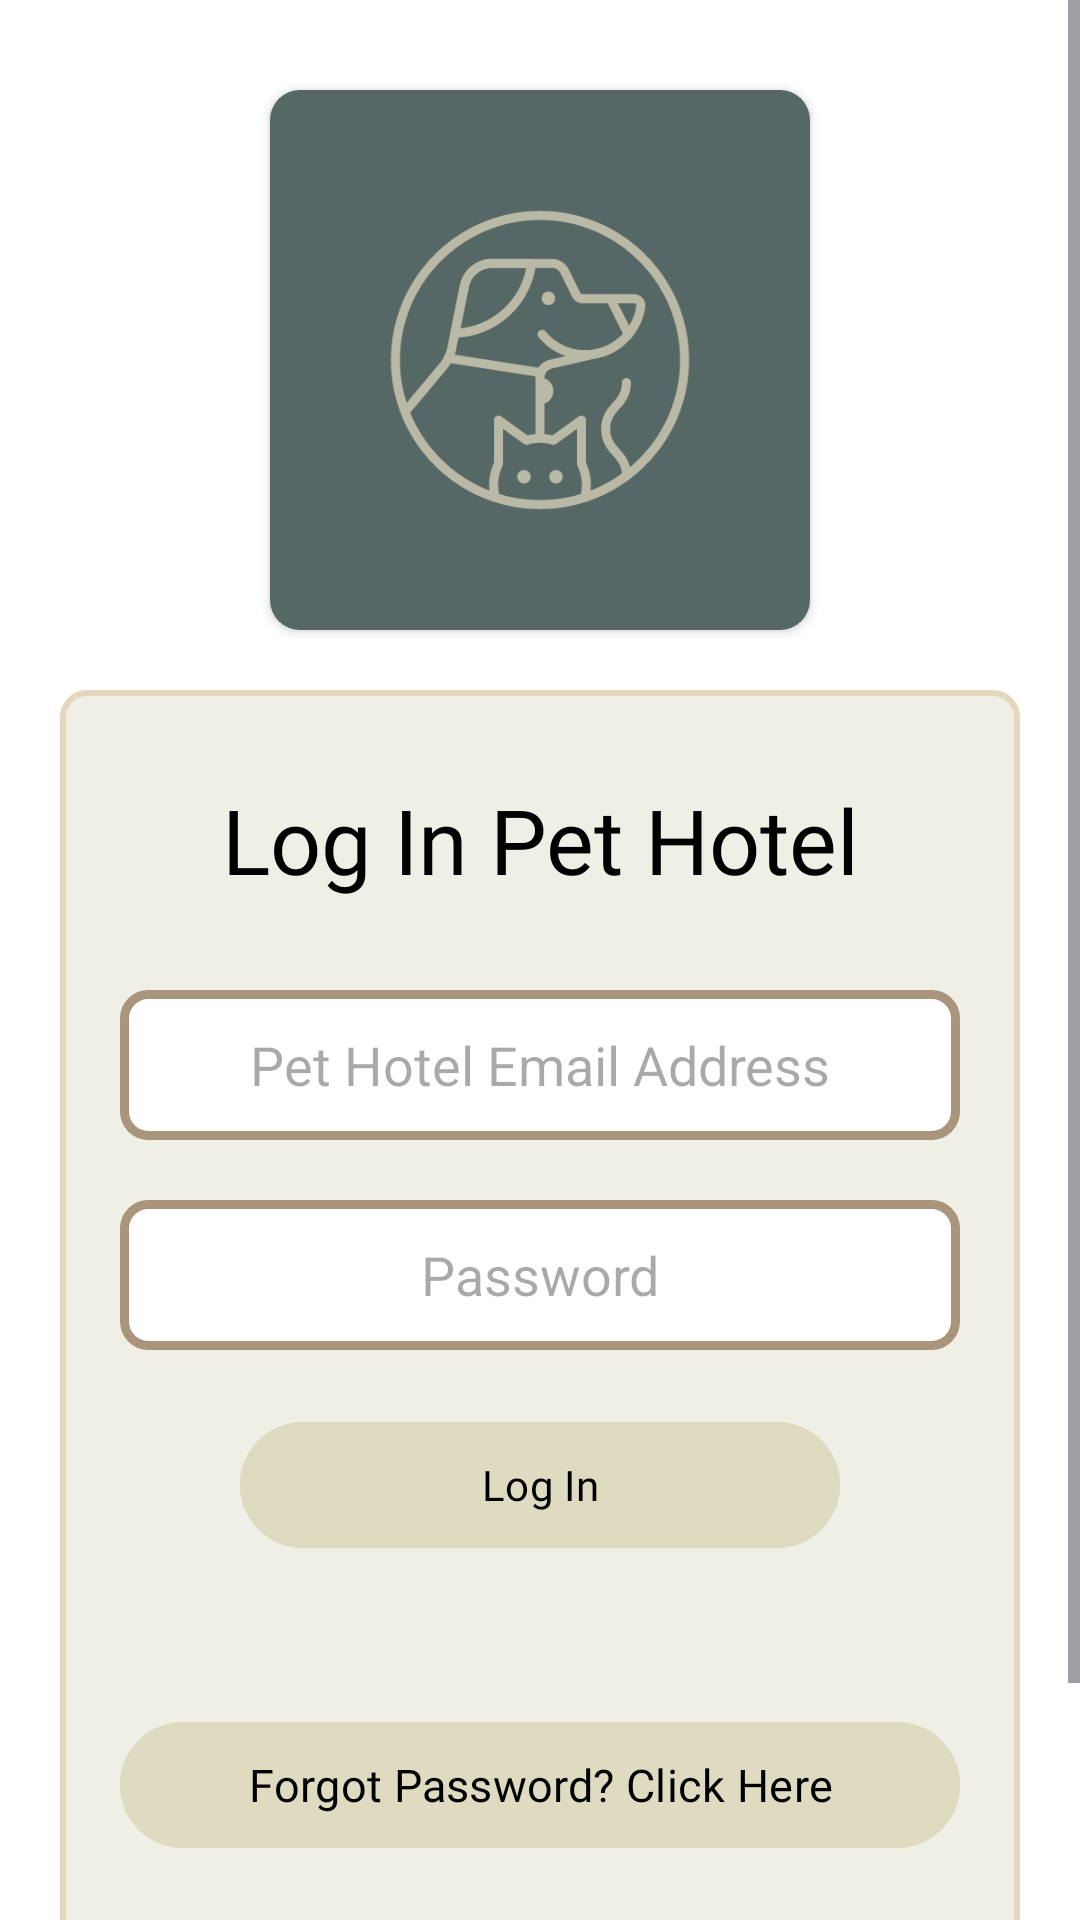

Produce the Android XML layout that renders to this screen, including the resource entries it uses.
<!-- AndroidManifest.xml: application theme Theme.UpOnPet -->
<!-- res/layout/activity_log_in_staff.xml -->
<?xml version="1.0" encoding="utf-8"?>
<LinearLayout xmlns:android="http://schemas.android.com/apk/res/android"
    xmlns:app="http://schemas.android.com/apk/res-auto"
    xmlns:tools="http://schemas.android.com/tools"
    android:layout_width="match_parent"
    android:layout_height="match_parent"
    android:background="@color/white"
    tools:context=".LogInActivityStaff">

    <ScrollView
        android:layout_width="match_parent"
        android:layout_height="match_parent">

        <LinearLayout
            android:layout_width="match_parent"
            android:layout_height="wrap_content"
            android:orientation="vertical"
            android:padding="20dp">

            <androidx.cardview.widget.CardView
                android:layout_width="180dp"
                android:layout_height="180dp"
                android:layout_gravity="center"
                android:layout_marginTop="10dp"
                android:layout_marginBottom="20dp"
                app:cardCornerRadius="10dp">

                <ImageView
                    android:layout_width="match_parent"
                    android:layout_height="match_parent"
                    android:src="@drawable/icon"
                    android:scaleType="centerCrop" />

            </androidx.cardview.widget.CardView>

            <LinearLayout
                android:layout_width="match_parent"
                android:layout_height="wrap_content"
                android:background="@drawable/rounded_box"
                android:orientation="vertical"
                android:padding="20dp">

                <TextView
                    android:id="@+id/text"
                    android:layout_width="match_parent"
                    android:layout_height="60dp"
                    android:layout_marginBottom="20dp"
                    android:gravity="center"
                    android:padding="8dp"
                    android:text="Log In Pet Hotel"
                    android:fontFamily="@font/opensans_semibold"
                    android:textColor="@color/black"
                    android:textSize="30sp" />

                <EditText
                    android:id="@+id/pethotelemail_login"
                    android:layout_width="match_parent"
                    android:layout_height="50dp"
                    android:layout_marginBottom="20dp"
                    android:background="@drawable/box_bg"
                    android:ems="10"
                    android:gravity="center"
                    android:hint="Pet Hotel Email Address"
                    android:inputType="text" />

                <EditText
                    android:id="@+id/passwordpethotel_login"
                    android:layout_width="match_parent"
                    android:layout_height="50dp"
                    android:layout_marginBottom="20dp"
                    android:background="@drawable/box_bg"
                    android:ems="10"
                    android:gravity="center"
                    android:hint="Password"
                    android:inputType="textPassword" />

                <Button
                    android:id="@+id/buttonLogInStaff"
                    android:layout_width="200dp"
                    android:layout_height="50dp"
                    android:layout_gravity="center"
                    android:textColor="@color/black"
                    android:fontFamily="@font/opensans_semibold"
                    android:layout_marginBottom="50dp"
                    android:backgroundTint="@color/greygreen"
                    android:onClick="login"
                    android:text="Log In" />

                <Button
                    android:id="@+id/buttonforgotpassword"
                    android:layout_width="match_parent"
                    android:layout_height="50dp"
                    android:layout_gravity="center"
                    android:backgroundTint="@color/greygreen"
                    android:fontFamily="@font/opensans_semibold"
                    android:text="Forgot Password? Click Here"
                    android:textColor="@color/black"
                    android:textSize="15sp" />

                <Button
                    android:id="@+id/bttntoSignUpPage"
                    android:layout_width="match_parent"
                    android:layout_height="50dp"
                    android:layout_gravity="center"
                    android:layout_marginTop="20dp"
                    android:backgroundTint="@color/greygreen"
                    android:fontFamily="@font/opensans_semibold"
                    android:onClick="gotoSignUpPage"
                    android:text="Do not Have an Account? Click Here"
                    android:textColor="@color/black"
                    android:textSize="15sp" />

            </LinearLayout>
        </LinearLayout>
    </ScrollView>

</LinearLayout>
<!-- resources referenced by this layout -->
<resources>
  <color name="black">#FF000000</color>
  <color name="greygreen">#dedbc1</color>
  <color name="white">#FFFFFFFF</color>
  <!-- drawable box_bg (drawable) -->
  <shape xmlns:android="http://schemas.android.com/apk/res/android">
      <solid android:color="#FFFFFF" /> 
      <corners android:radius="8dp" /> 
      <stroke
          android:width="3dp"
          android:color="@color/nude" /> 
  </shape>
  <!-- drawable icon: png bitmap (drawable, 59321 bytes) -->
  <!-- drawable rounded_box (drawable) -->
  <shape xmlns:tools="http://schemas.android.com/tools"
      xmlns:android="http://schemas.android.com/apk/res/android"
      tools:ignore="ExtraText">
      <solid android:color="@color/offwhite" /> 
      <corners android:radius="8dp" /> 
      <stroke
          android:color="@color/lightnude"
          android:width="2dp"> 
      </stroke>
  </shape>
  <style name="Theme.UpOnPet" parent="Base.Theme.UpOnPet" />
  <color name="nude">#a9957c</color>
  <color name="offwhite">#efefe5</color>
  <color name="lightnude">#e5d7bc</color>
  <style name="Base.Theme.UpOnPet" parent="Theme.Material3.DayNight.NoActionBar">
          
          
          <item name="colorPrimary">@color/black</item>
          <item name="android:background">?android:attr/activatedBackgroundIndicator</item>
  
      </style>
</resources>
